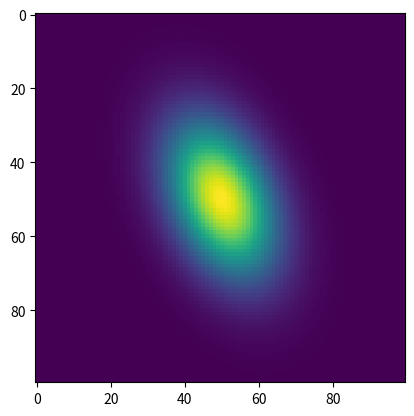

The script that saved this image:
# Importing the necessary modules

import numpy as np

import matplotlib.pyplot as plt


cov = np.array([[2, 0.5], [0.5, 1]])
mean = np.array([0.0,0.0])
cov_inv=np.linalg.inv(cov)
value,vec=np.linalg.eigh(cov)

def gs_power(xy,mean,cov_inv):
    temp=np.matmul(xy,cov_inv)
    temp=temp[0]*xy[0]+temp[1]*xy[1]
    power=np.exp(-0.5*temp)
    return power

# contour of gaussian
alpha=1.0

print("max length:",np.sqrt(value.max()*-2*np.log(1/(255*alpha))))

coord=mean+vec[0]*np.sqrt(value[0]*-2*np.log(1/(255*alpha)))
print(gs_power(coord,mean,cov_inv)*alpha)
print(1.0/255)

coord=mean+vec[1]*np.sqrt(value[1]*-2*np.log(1/(255*alpha)))
print(gs_power(coord,mean,cov_inv)*alpha)
print(1.0/255)

#gaussian split
X=np.arange(-5,5,0.1)
Y=np.arange(-5,5,0.1)
img=np.zeros((X.shape[0],Y.shape[0]))

for index_i,x in enumerate(X):
    for index_j,y in enumerate(Y):
        coord=np.array((x,y))
        img[index_i,index_j]=gs_power(coord,mean,cov_inv)
plt.imshow(img)
plt.show()
pass